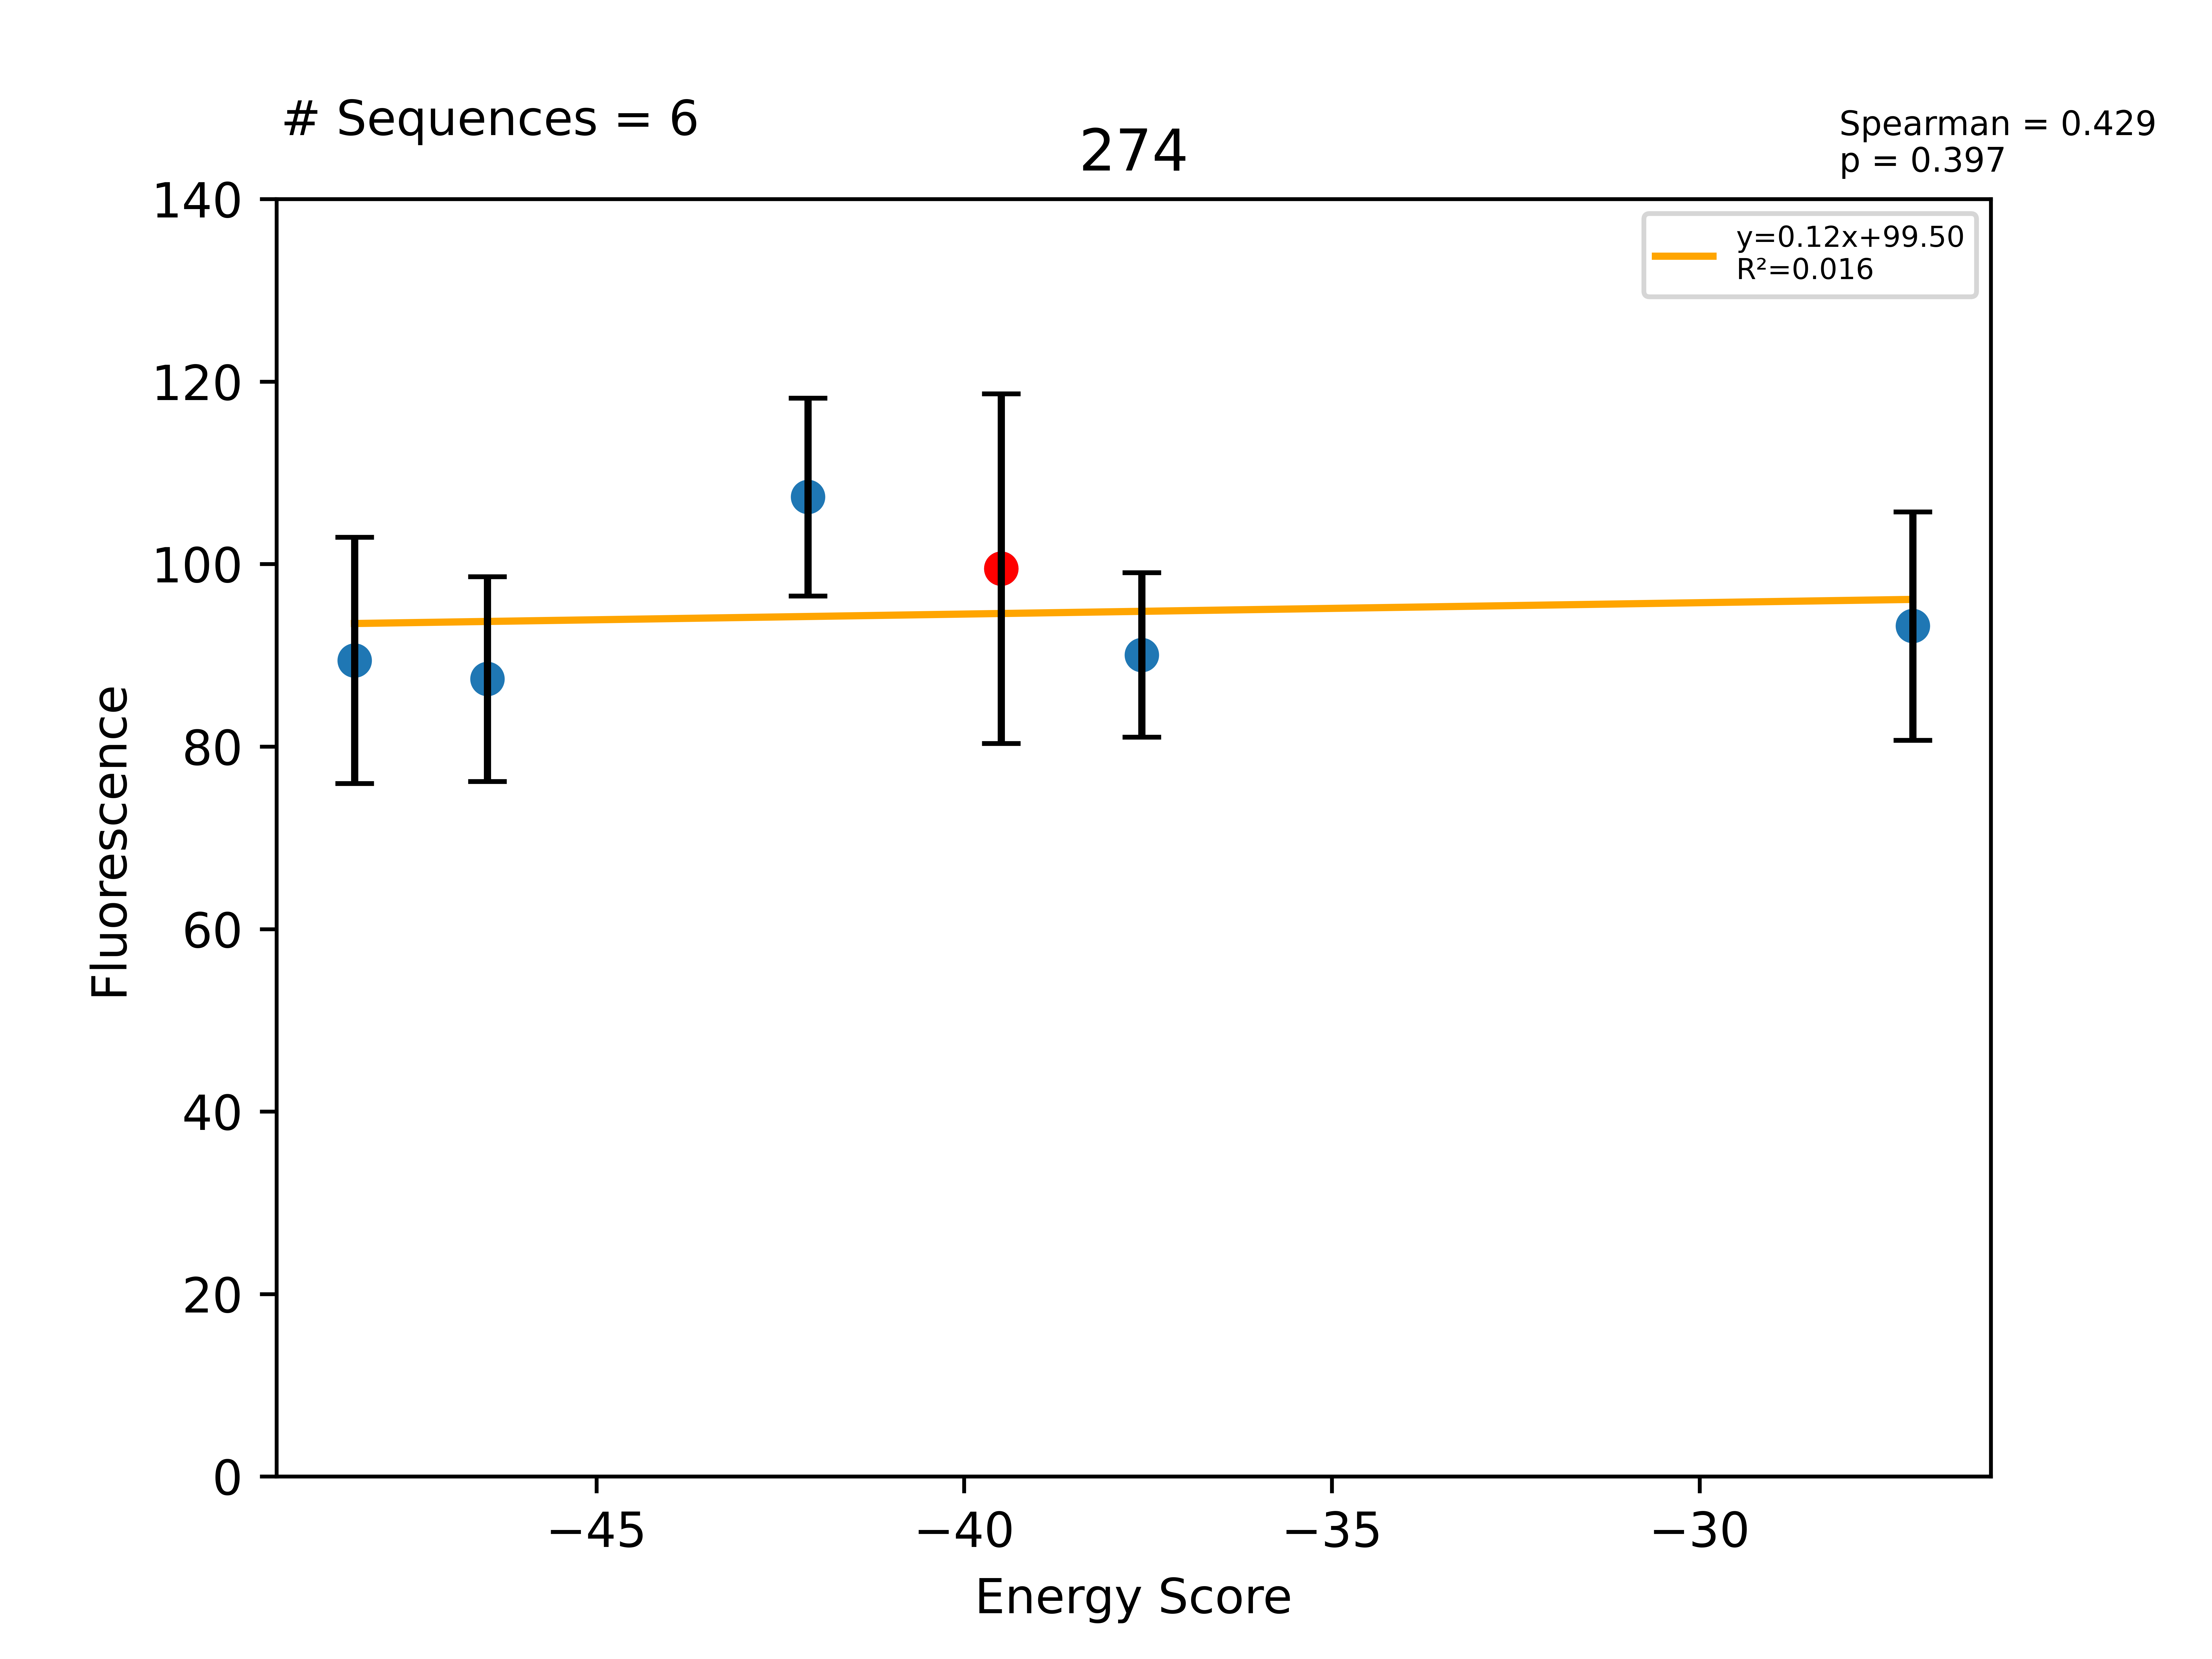

Data behind this chart, as committed beside it:
Sequence, EnergyScore, Fluorescence, FluorStdDev, PercentGpa, PercentGpaStdDev, MaltosePercentDiff, Dimer, Monomer, DimerDiff, VDWDimer, VDWDiff, HBONDDimer, HBONDDiff, IMM1Dimer, IMM1Diff, SequenceProbability, DimerSasa, MonomerSasa, startXShift, xShift, xShiftDiff, startCrossingAngle, crossingAngle
LLLLLLGTAIGTLVTLLLILI, -48.29, 113143, 17073, 89.44, 13.5, -100.0, -417.8, -369.5, -5.72, -77.89, 8.408, -104, -13.54, -235.9, -0.5897, 6.4878e-05, 3601, 4470, 6.966, 6.352, 0.6139, -60.55, -50.65
LLLLLLGTAYGVLVTLLLILI, -46.48, 110562, 14200, 87.4, 11.23, -100.0, -400.1, -353.6, 11.94, -71.63, 14.66, -90.42, -1.13687e-13, -238, -2.721, 3.30445e-05, 3626, 4546, 6.966, 6.352, 0.6139, -60.55, -50.65
LLLLLLGTAIGALVTLLLILI, -42.12, 135805, 13706, 107.4, 10.84, -100.0, -406.5, -364.4, 5.55, -83.39, 2.904, -90.39, 0.02659, -232.7, 2.619, 0.0001247, 3618, 4447, 6.966, 6.352, 0.6139, -60.55, -50.65
LLLLLLGTAIGVLVTLLLILI, -39.5, 125871, 24235, 99.51, 19.16, -100.0, -412, -372.5, -26.93, -86.3, -7.311, -90.42, -12.72, -235.3, -6.897, 0.0001104, 3821, 0.0, 6.966, 6.352, 0.6139, -60.55, -50.65
LLLLLLGSAIGVLVTLLLILI, -37.58, 113904, 11399, 90.05, 9.012, -84.59, -412.9, -375.3, -0.8302, -86.88, -0.5848, -91.85, -1.434, -234.1, 1.189, 0.0002209, 3612, 4484, 6.966, 6.352, 0.6139, -60.55, -50.65
LLLLLLGLAIGVLVTLLLILI, -27.1, 117919, 15832, 93.22, 12.52, -100.0, -397.6, -370.5, 14.39, -84.85, 1.446, -76.64, 13.78, -236.2, -0.8413, 0.0001671, 3587, 4517, 6.966, 6.352, 0.6139, -60.55, -50.65
